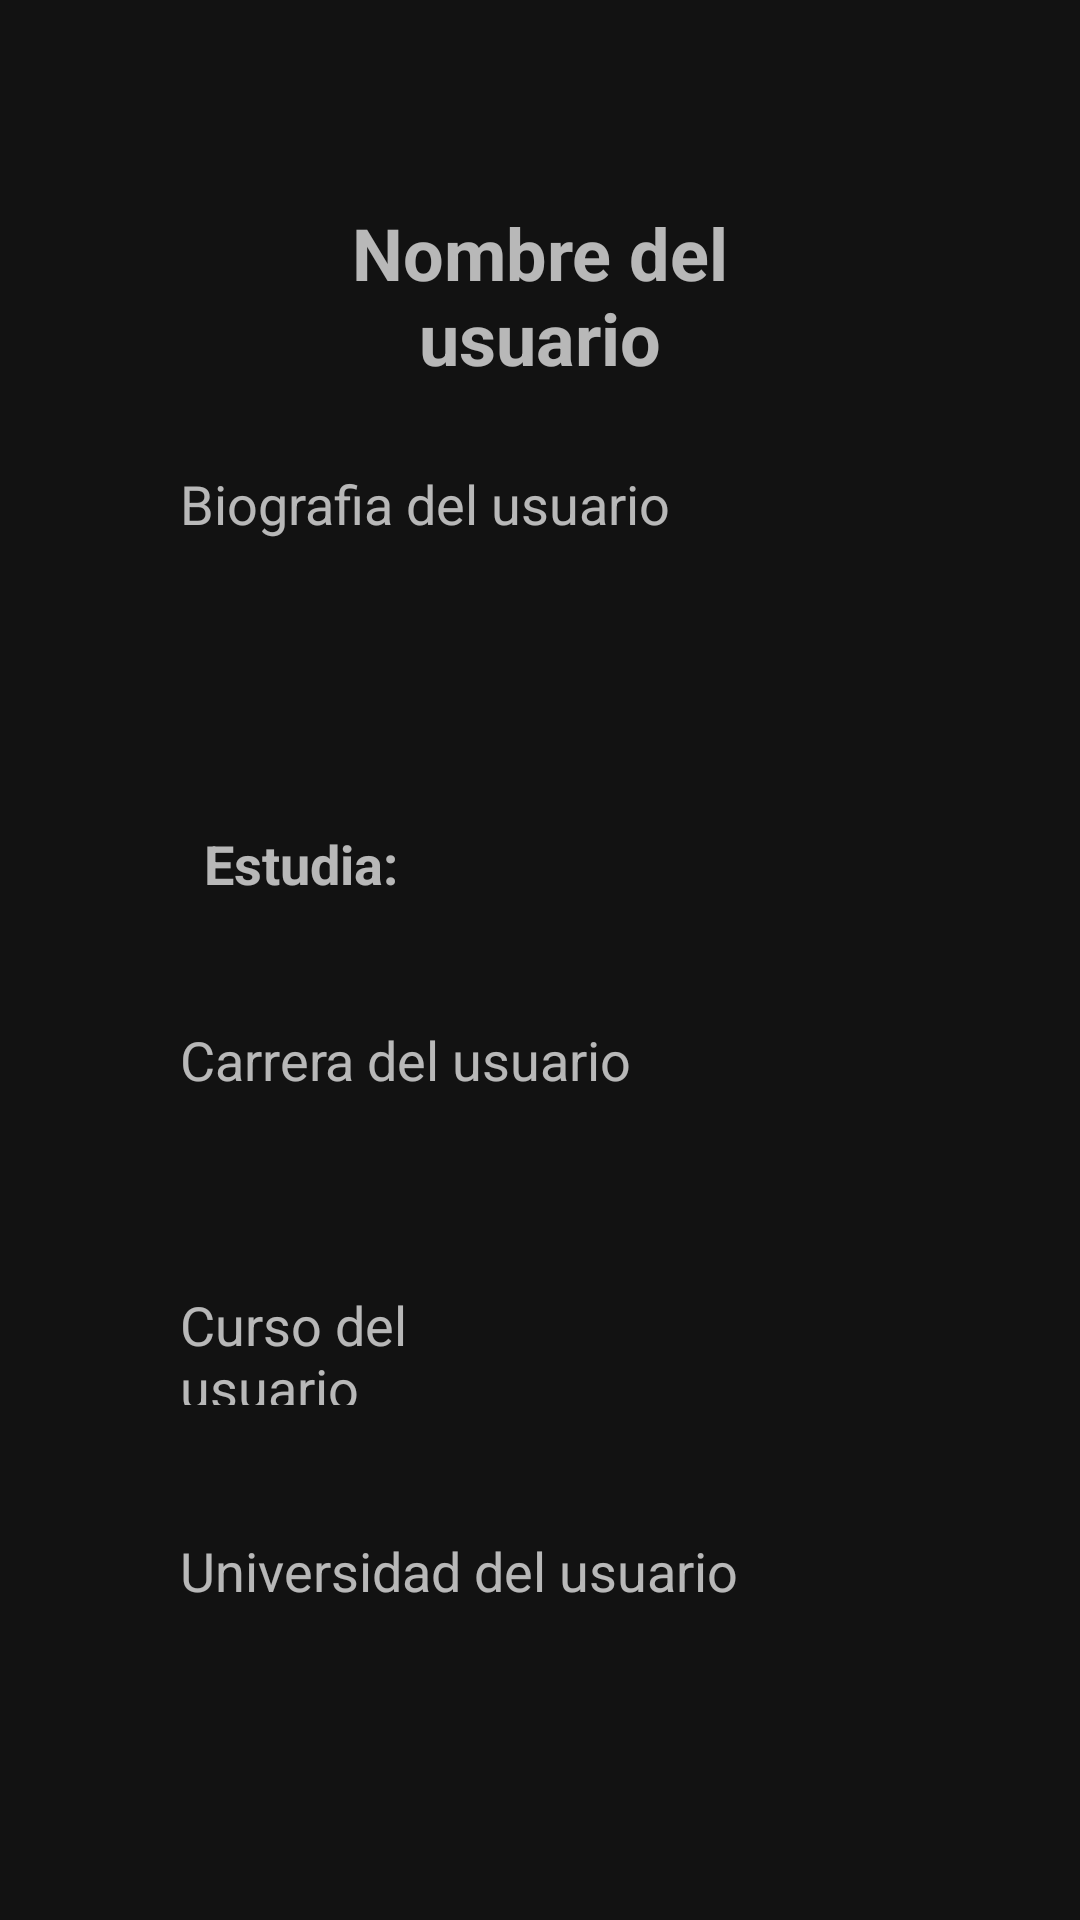

Android layout source for this screen:
<!-- AndroidManifest.xml: application theme Theme.MaterialComponents -->
<!-- res/layout/ver_perfil_extended.xml -->
<?xml version="1.0" encoding="utf-8"?>

<androidx.constraintlayout.widget.ConstraintLayout
    xmlns:android="http://schemas.android.com/apk/res/android"
    xmlns:app="http://schemas.android.com/apk/res-auto"
    xmlns:tools="http://schemas.android.com/tools"
    android:layout_width="match_parent"
    android:layout_height="match_parent"
    tools:context=".ui.profile.fragments.InfoFragment">

    <androidx.core.widget.NestedScrollView
        android:layout_width="match_parent"
        android:layout_height="match_parent"
        android:fillViewport="true"
        tools:layout_editor_absoluteX="-55dp"
        tools:layout_editor_absoluteY="-16dp">

        <androidx.constraintlayout.widget.ConstraintLayout
            android:layout_width="match_parent"
            android:layout_height="wrap_content">


            <TextView
                android:id="@+id/universidadInfoFragment"
                android:layout_width="254dp"
                android:layout_height="82dp"
                android:text="@string/universidadInfoFragment"
                android:textSize="18sp"
                app:layout_constraintBottom_toBottomOf="parent"
                app:layout_constraintStart_toStartOf="@+id/cursoInfoFragment"
                app:layout_constraintTop_toBottomOf="@+id/cursoInfoFragment"
                app:layout_constraintVertical_bias="0.48" />

            <TextView
                android:id="@+id/carreraInfoFragment"
                android:layout_width="242dp"
                android:layout_height="57dp"
                android:layout_marginStart="60dp"
                android:text="@string/carreraInfoFragment"
                android:textSize="18sp"
                app:layout_constraintBottom_toBottomOf="parent"
                app:layout_constraintStart_toStartOf="parent"
                app:layout_constraintTop_toBottomOf="@+id/labelEstudios"
                app:layout_constraintVertical_bias="0.145" />

            <TextView
                android:id="@+id/nombreInfoFragment"
                android:layout_width="177dp"
                android:layout_height="73dp"
                android:layout_marginTop="32dp"
                android:fontFamily="sans-serif"
                android:text="@string/nombreInfoFragment"
                android:textAlignment="center"
                android:textSize="24sp"
                android:textStyle="bold"
                app:layout_constraintEnd_toEndOf="parent"
                app:layout_constraintStart_toStartOf="parent"
                app:layout_constraintTop_toBottomOf="@+id/fotoPerfilInfoFragment" />

            <TextView
                android:id="@+id/biografiaInfoFragment"
                android:layout_width="235dp"
                android:layout_height="76dp"
                android:text="@string/biografiaInfoFragment"
                android:textSize="18sp"
                app:layout_constraintBottom_toBottomOf="parent"
                app:layout_constraintStart_toStartOf="@+id/carreraInfoFragment"
                app:layout_constraintTop_toBottomOf="@+id/nombreInfoFragment"
                app:layout_constraintVertical_bias="0.035" />

            <TextView
                android:id="@+id/cursoInfoFragment"
                android:layout_width="108dp"
                android:layout_height="39dp"
                android:layout_marginStart="60dp"
                android:text="@string/cursoInfoFragment"
                android:textSize="18sp"
                app:layout_constraintBottom_toBottomOf="parent"
                app:layout_constraintStart_toStartOf="parent"
                app:layout_constraintTop_toBottomOf="@+id/carreraInfoFragment"
                app:layout_constraintVertical_bias="0.155" />

            <ImageView
                android:id="@+id/fotoPerfilInfoFragment"
                android:layout_width="match_parent"
                android:layout_height="wrap_content"
                android:layout_marginTop="36dp"
                android:src="@drawable/actor_sin_imagen"
                app:layout_constraintEnd_toEndOf="parent"
                app:layout_constraintStart_toStartOf="parent"
                app:layout_constraintTop_toTopOf="parent" />

            <TextView
                android:id="@+id/labelEstudios"
                android:layout_width="wrap_content"
                android:layout_height="wrap_content"
                android:layout_marginStart="8dp"
                android:text="@string/labelEstudios"
                android:textSize="18sp"
                android:textStyle="bold"
                app:layout_constraintBottom_toBottomOf="parent"
                app:layout_constraintStart_toStartOf="@+id/carreraInfoFragment"
                app:layout_constraintTop_toBottomOf="@+id/biografiaInfoFragment"
                app:layout_constraintVertical_bias="0.115"
                tools:text="@string/labelEstudios" />

        </androidx.constraintlayout.widget.ConstraintLayout>

    </androidx.core.widget.NestedScrollView>
</androidx.constraintlayout.widget.ConstraintLayout>
<!-- resources referenced by this layout -->
<resources>
  <string name="biografiaInfoFragment">"Biografia del usuario"</string>
  <string name="carreraInfoFragment">Carrera del usuario</string>
  <string name="cursoInfoFragment">Curso del usuario</string>
  <string name="labelEstudios">Estudia:</string>
  <string name="nombreInfoFragment">"Nombre del usuario"</string>
  <string name="universidadInfoFragment">Universidad del usuario</string>
</resources>
